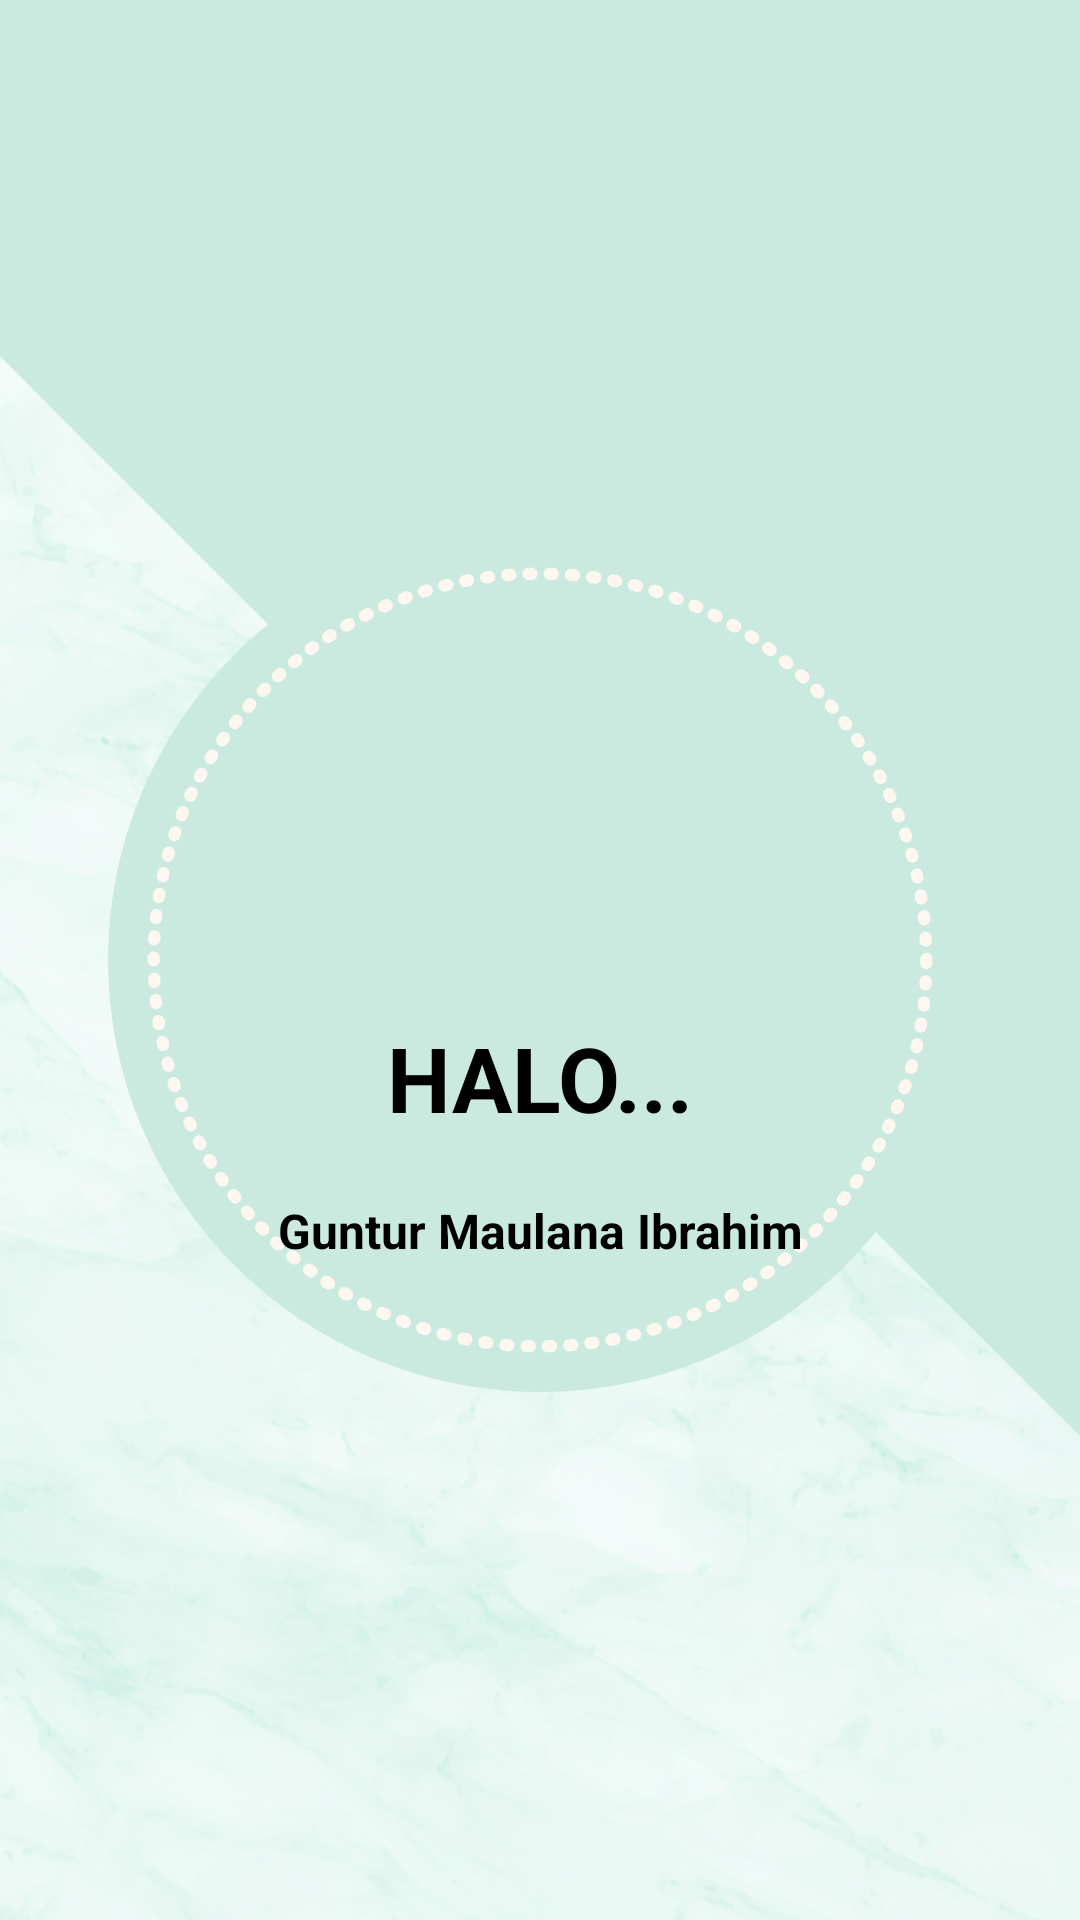

Layout XML and referenced resources for this Android screen:
<!-- AndroidManifest.xml: application theme Theme.MySelfApps_UTS -->
<!-- res/layout/walkthrough_slide1.xml -->
<?xml version="1.0" encoding="utf-8"?>
<RelativeLayout xmlns:android="http://schemas.android.com/apk/res/android"
    android:layout_width="match_parent"
    android:layout_height="match_parent"
    android:background="@drawable/bg_walkthrough_slide1">

    <LinearLayout
        android:layout_width="wrap_content"
        android:layout_height="wrap_content"
        android:layout_centerInParent="true"
        android:gravity="center_horizontal"
        android:orientation="vertical">

        <ImageView
            android:layout_width="@dimen/img_width_height"
            android:layout_height="@dimen/img_width_height"
            android:src="@drawable/ic_slide_1" />

        <TextView
            android:layout_width="wrap_content"
            android:layout_height="wrap_content"
            android:text="HALO..."
            android:textColor="@android:color/black"
            android:textSize="@dimen/slide_title"
            android:textStyle="bold" />

        <TextView
            android:layout_width="wrap_content"
            android:layout_height="wrap_content"
            android:layout_marginTop="20dp"
            android:gravity="center_horizontal"
            android:paddingLeft="@dimen/desc_padding"
            android:paddingRight="@dimen/desc_padding"
            android:text="Guntur Maulana Ibrahim"
            android:textAlignment="center"
            android:textColor="@android:color/black"
            android:textStyle="bold"
            android:textSize="@dimen/slide_desc" />

    </LinearLayout>
</RelativeLayout>
<!-- resources referenced by this layout -->
<resources>
  <dimen name="desc_padding">40dp</dimen>
  <dimen name="img_width_height">120dp</dimen>
  <dimen name="slide_desc">16dp</dimen>
  <dimen name="slide_title">30dp</dimen>
  <!-- drawable bg_walkthrough_slide1: png bitmap (drawable, 426939 bytes) -->
  <style name="Theme.MySelfApps_UTS" parent="Theme.MaterialComponents.DayNight.DarkActionBar">
          
          <item name="colorPrimary">@color/purple_500</item>
          <item name="colorPrimaryVariant">@color/purple_700</item>
          <item name="colorOnPrimary">@color/white</item>
          
          <item name="colorSecondary">@color/teal_200</item>
          <item name="colorSecondaryVariant">@color/teal_700</item>
          <item name="colorOnSecondary">@color/black</item>
          
          <item name="android:statusBarColor" tools:targetApi="l">?attr/colorPrimaryVariant</item>
          
      </style>
  <color name="purple_500">#FF6200EE</color>
  <color name="purple_700">#FF3700B3</color>
  <color name="white">#FFFFFFFF</color>
  <color name="teal_200">#FF03DAC5</color>
  <color name="teal_700">#FF018786</color>
  <color name="black">#FF000000</color>
</resources>
